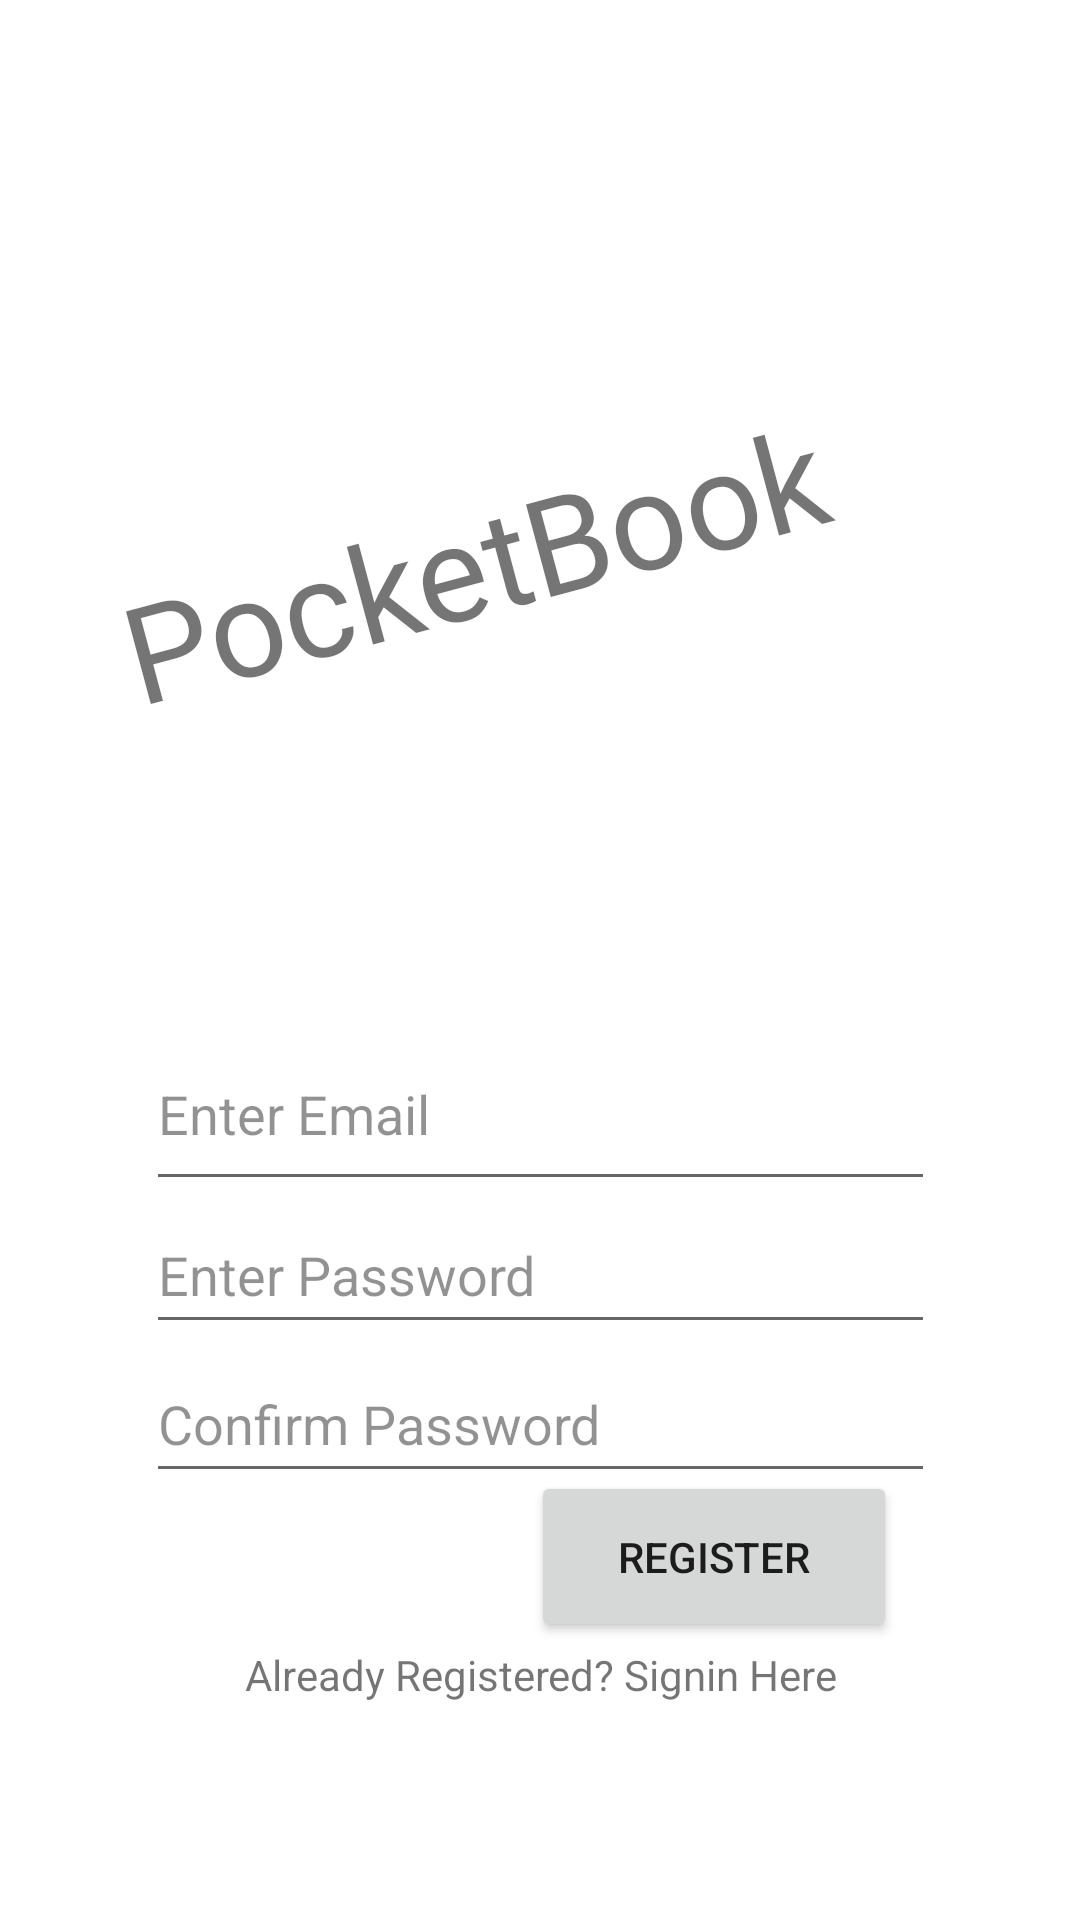

Write the Android layout XML for this screen, with the resource values it uses.
<!-- AndroidManifest.xml: application theme Theme.PocketBook -->
<!-- res/layout/activity_register.xml -->
<?xml version="1.0" encoding="utf-8"?>
<androidx.constraintlayout.widget.ConstraintLayout xmlns:android="http://schemas.android.com/apk/res/android"
    xmlns:app="http://schemas.android.com/apk/res-auto"
    xmlns:tools="http://schemas.android.com/tools"
    android:layout_width="match_parent"
    android:layout_height="match_parent"
    android:background="@drawable/background"
    tools:context=".RegisterActivity">


    <EditText
        android:id="@+id/emailText2"
        android:layout_width="263dp"
        android:layout_height="61dp"
        android:autofillHints="Username/Email"
        android:ems="10"
        android:hint="@string/enter_email"
        android:inputType="textEmailAddress"
        android:textColorHint="#6D000000"
        app:layout_constraintBottom_toBottomOf="parent"
        app:layout_constraintEnd_toEndOf="parent"
        app:layout_constraintStart_toStartOf="parent"
        app:layout_constraintTop_toTopOf="parent"
        app:layout_constraintVertical_bias="0.586" />

    <EditText
        android:id="@+id/passwordText2"
        android:layout_width="263dp"
        android:layout_height="49dp"
        android:autofillHints="Password"
        android:ems="10"
        android:hint="@string/enter_password"
        android:inputType="textPassword"
        android:textColorHint="#6D000000"
        app:layout_constraintBottom_toBottomOf="parent"
        app:layout_constraintEnd_toEndOf="parent"
        app:layout_constraintStart_toStartOf="parent"
        app:layout_constraintTop_toTopOf="parent"
        app:layout_constraintVertical_bias="0.675" />

    <EditText
        android:id="@+id/confirmPassword"
        android:layout_width="263dp"
        android:layout_height="49dp"
        android:autofillHints="Password"
        android:ems="10"
        android:hint="Confirm Password"
        android:inputType="textPassword"
        android:textColorHint="#6D000000"
        app:layout_constraintBottom_toBottomOf="parent"
        app:layout_constraintEnd_toEndOf="parent"
        app:layout_constraintStart_toStartOf="parent"
        app:layout_constraintTop_toTopOf="parent"
        app:layout_constraintVertical_bias="0.759" />

    <TextView
        android:id="@+id/pocketbookText2"
        android:layout_width="245dp"
        android:layout_height="77dp"
        android:fontFamily="@font/handlee"
        android:rotation="-15"
        android:text="@string/pocketbook"
        android:textColorHint="#000000"
        android:textSize="45sp"
        app:layout_constraintBottom_toBottomOf="parent"
        app:layout_constraintEnd_toEndOf="parent"
        app:layout_constraintHorizontal_bias="0.349"
        app:layout_constraintStart_toStartOf="parent"
        app:layout_constraintTop_toTopOf="parent"
        app:layout_constraintVertical_bias="0.278" />

    <Button
        android:id="@+id/registerButton"
        android:layout_width="122dp"
        android:layout_height="57dp"
        android:text="@string/register"
        app:layout_constraintBottom_toBottomOf="parent"
        app:layout_constraintEnd_toEndOf="parent"
        app:layout_constraintHorizontal_bias="0.743"
        app:layout_constraintStart_toStartOf="parent"
        app:layout_constraintTop_toTopOf="parent"
        app:layout_constraintVertical_bias="0.841" />

    <TextView
        android:id="@+id/signInText"
        android:layout_width="match_parent"
        android:layout_height="wrap_content"
        android:layout_margin="15dp"
        android:gravity="center_horizontal"
        android:text="Already Registered? Signin Here"
        android:textAlignment="center"
        app:layout_constraintBottom_toBottomOf="parent"
        app:layout_constraintEnd_toEndOf="parent"
        app:layout_constraintHorizontal_bias="0.482"
        app:layout_constraintStart_toStartOf="parent"
        app:layout_constraintTop_toTopOf="parent"
        app:layout_constraintVertical_bias="0.903"
        tools:ignore="HardcodedText" />

</androidx.constraintlayout.widget.ConstraintLayout>
<!-- resources referenced by this layout -->
<resources>
  <string name="enter_email">Enter Email</string>
  <string name="enter_password">Enter Password</string>
  <string name="pocketbook">PocketBook</string>
  <string name="register">Register</string>
  <style name="Theme.PocketBook" parent="Theme.MaterialComponents.DayNight.NoActionBar">
          
          <item name="colorPrimary">@color/teal_700</item>
          <item name="colorPrimaryVariant">@color/design_default_color_secondary_variant</item>
          <item name="colorOnPrimary">@color/white</item>
          
          <item name="colorSecondary">@color/teal_700</item>
          <item name="colorSecondaryVariant">@color/teal_700</item>
          <item name="colorOnSecondary">@color/black</item>
          
          <item name="android:statusBarColor" tools:targetApi="l">?attr/colorPrimaryVariant</item>
          
      </style>
  <!-- not gathered from this repository: default colours our renderer supplied (Android Studio template values) -->
  <color name="teal_700">#FF018786</color>
  <color name="black">#FF000000</color>
  <color name="white">#FFFFFFFF</color>
</resources>
